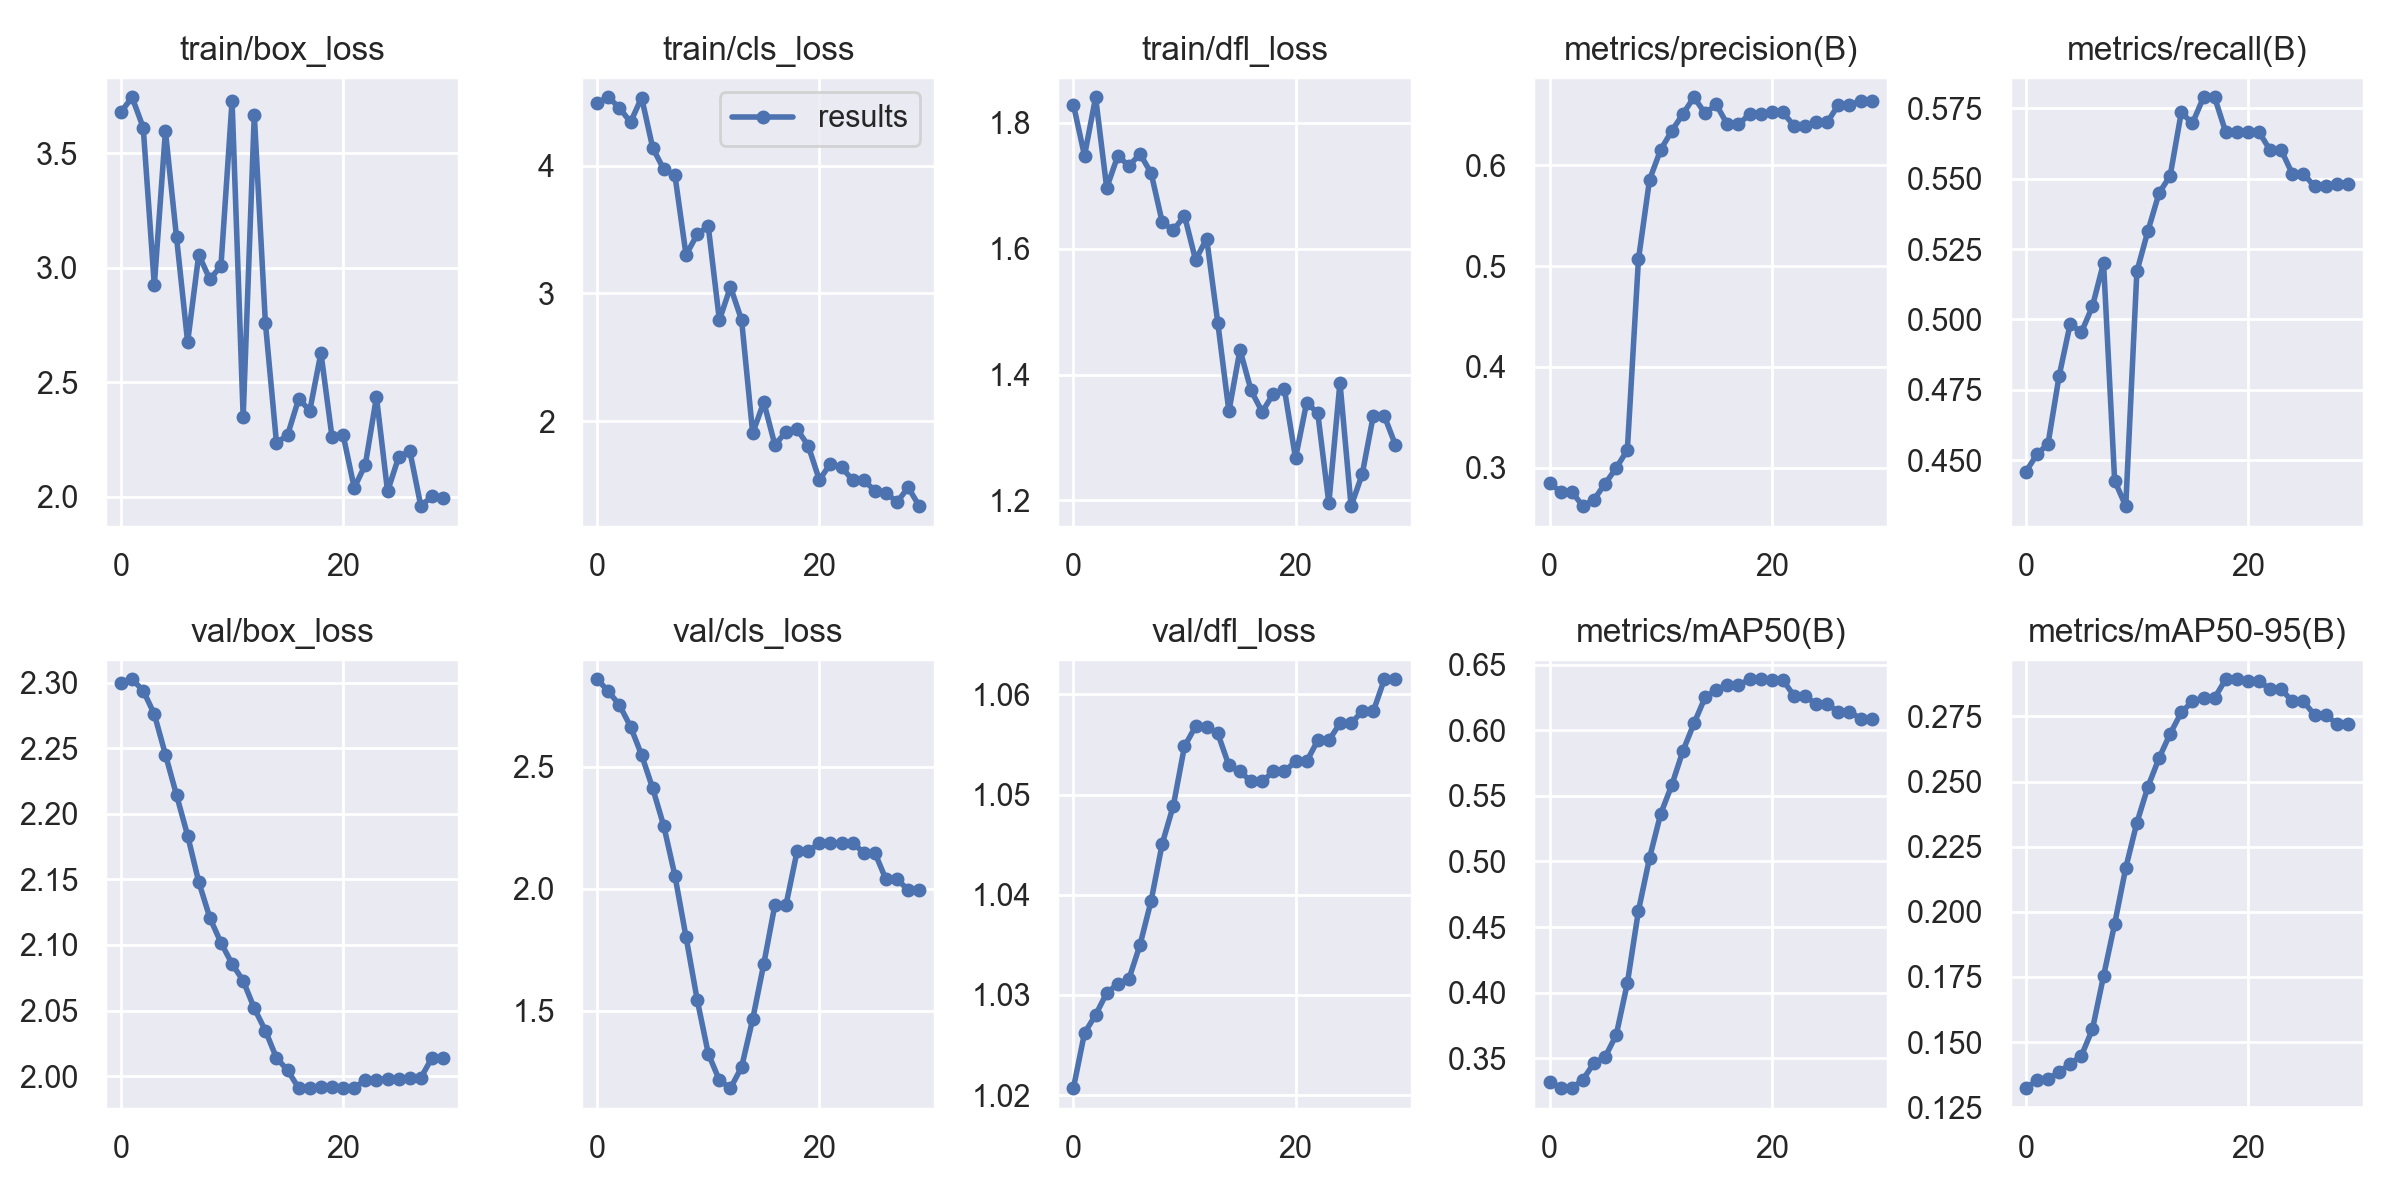

The table this chart was drawn from, first rows:
epoch, train/box_loss, train/cls_loss, train/dfl_loss, metrics/precision(B), metrics/recall(B), metrics/mAP50(B), metrics/mAP50-95(B), val/box_loss, val/cls_loss, val/dfl_loss, lr/pg0, lr/pg1, lr/pg2
0, 3.679, 4.493, 1.829, 0.2846, 0.4458, 0.3316, 0.1323, 2.3, 2.858, 1.021, 0.1, 0, 0
1, 3.743, 4.536, 1.748, 0.2761, 0.452, 0.3276, 0.1353, 2.303, 2.808, 1.026, 0.0991, 9.67e-05, 9.67e-05
2, 3.611, 4.455, 1.84, 0.2761, 0.4558, 0.3272, 0.136, 2.294, 2.752, 1.028, 0.09819, 0.0001868, 0.0001868
3, 2.922, 4.34, 1.696, 0.2618, 0.4799, 0.3337, 0.1384, 2.276, 2.664, 1.03, 0.09727, 0.0002703, 0.0002703
4, 3.596, 4.534, 1.747, 0.2683, 0.4985, 0.3464, 0.1417, 2.245, 2.547, 1.031, 0.09635, 0.0003472, 0.0003472
5, 3.132, 4.139, 1.731, 0.2841, 0.4954, 0.3509, 0.1447, 2.214, 2.411, 1.032, 0.09542, 0.0004175, 0.0004175
6, 2.674, 3.971, 1.75, 0.2997, 0.5046, 0.3678, 0.155, 2.183, 2.256, 1.035, 0.09448, 0.0004812, 0.0004812
7, 3.056, 3.925, 1.72, 0.3176, 0.5201, 0.4072, 0.1754, 2.148, 2.053, 1.039, 0.09354, 0.0005383, 0.0005383
8, 2.948, 3.301, 1.642, 0.5067, 0.4427, 0.4624, 0.1954, 2.121, 1.802, 1.045, 0.09259, 0.0005888, 0.0005888
9, 3.007, 3.462, 1.629, 0.5859, 0.4336, 0.5027, 0.2169, 2.102, 1.546, 1.049, 0.09163, 0.0006327, 0.0006327
10, 3.728, 3.525, 1.653, 0.6156, 0.517, 0.5362, 0.2342, 2.086, 1.325, 1.055, 0.09067, 0.00067, 0.00067
11, 2.348, 2.791, 1.582, 0.6342, 0.5315, 0.5581, 0.2481, 2.073, 1.216, 1.057, 0.0897, 0.0007007, 0.0007007
12, 3.667, 3.05, 1.616, 0.6511, 0.5449, 0.584, 0.2591, 2.052, 1.184, 1.057, 0.08872, 0.0007248, 0.0007248
13, 2.759, 2.792, 1.482, 0.6677, 0.5511, 0.6051, 0.2684, 2.035, 1.27, 1.056, 0.08774, 0.0007423, 0.0007423
14, 2.234, 1.905, 1.341, 0.6517, 0.5736, 0.6249, 0.2766, 2.014, 1.466, 1.053, 0.08675, 0.0007532, 0.0007532
15, 2.269, 2.148, 1.439, 0.6605, 0.5697, 0.6306, 0.2808, 2.005, 1.693, 1.052, 0.08576, 0.0007575, 0.0007575
16, 2.427, 1.812, 1.375, 0.6408, 0.5789, 0.6342, 0.2821, 1.991, 1.934, 1.051, 0.08475, 0.0007552, 0.0007552
17, 2.375, 1.916, 1.341, 0.6408, 0.5789, 0.6342, 0.2821, 1.991, 1.934, 1.051, 0.08375, 0.0007463, 0.0007463
18, 2.628, 1.935, 1.369, 0.6507, 0.5666, 0.6388, 0.2893, 1.992, 2.154, 1.052, 0.08273, 0.0007308, 0.0007308
19, 2.26, 1.807, 1.377, 0.6507, 0.5666, 0.6388, 0.2893, 1.992, 2.154, 1.052, 0.08171, 0.0007087, 0.0007087
20, 2.269, 1.539, 1.267, 0.6526, 0.5666, 0.6382, 0.2885, 1.991, 2.185, 1.053, 0.08068, 0.00068, 0.00068
21, 2.038, 1.666, 1.355, 0.6526, 0.5666, 0.6382, 0.2885, 1.991, 2.185, 1.053, 0.07964, 0.0006447, 0.0006447
22, 2.14, 1.639, 1.339, 0.6395, 0.5602, 0.6262, 0.2855, 1.997, 2.189, 1.055, 0.0786, 0.0006028, 0.0006028
23, 2.435, 1.537, 1.196, 0.6395, 0.5602, 0.6262, 0.2855, 1.997, 2.189, 1.055, 0.07755, 0.0005543, 0.0005543
24, 2.023, 1.535, 1.387, 0.6429, 0.5517, 0.6196, 0.2808, 1.998, 2.147, 1.057, 0.0765, 0.0004992, 0.0004992
25, 2.173, 1.455, 1.191, 0.6429, 0.5517, 0.6196, 0.2808, 1.998, 2.147, 1.057, 0.07544, 0.0004375, 0.0004375
26, 2.2, 1.438, 1.241, 0.6602, 0.5473, 0.6141, 0.2756, 1.999, 2.038, 1.058, 0.07437, 0.0003692, 0.0003692
27, 1.958, 1.365, 1.334, 0.6602, 0.5473, 0.6141, 0.2756, 1.999, 2.038, 1.058, 0.07329, 0.0002943, 0.0002943
28, 2.002, 1.481, 1.334, 0.6637, 0.548, 0.6087, 0.2722, 2.014, 1.996, 1.062, 0.07221, 0.0002128, 0.0002128
29, 1.996, 1.333, 1.288, 0.6637, 0.548, 0.6087, 0.2722, 2.014, 1.996, 1.062, 0.07112, 0.0001247, 0.0001247
